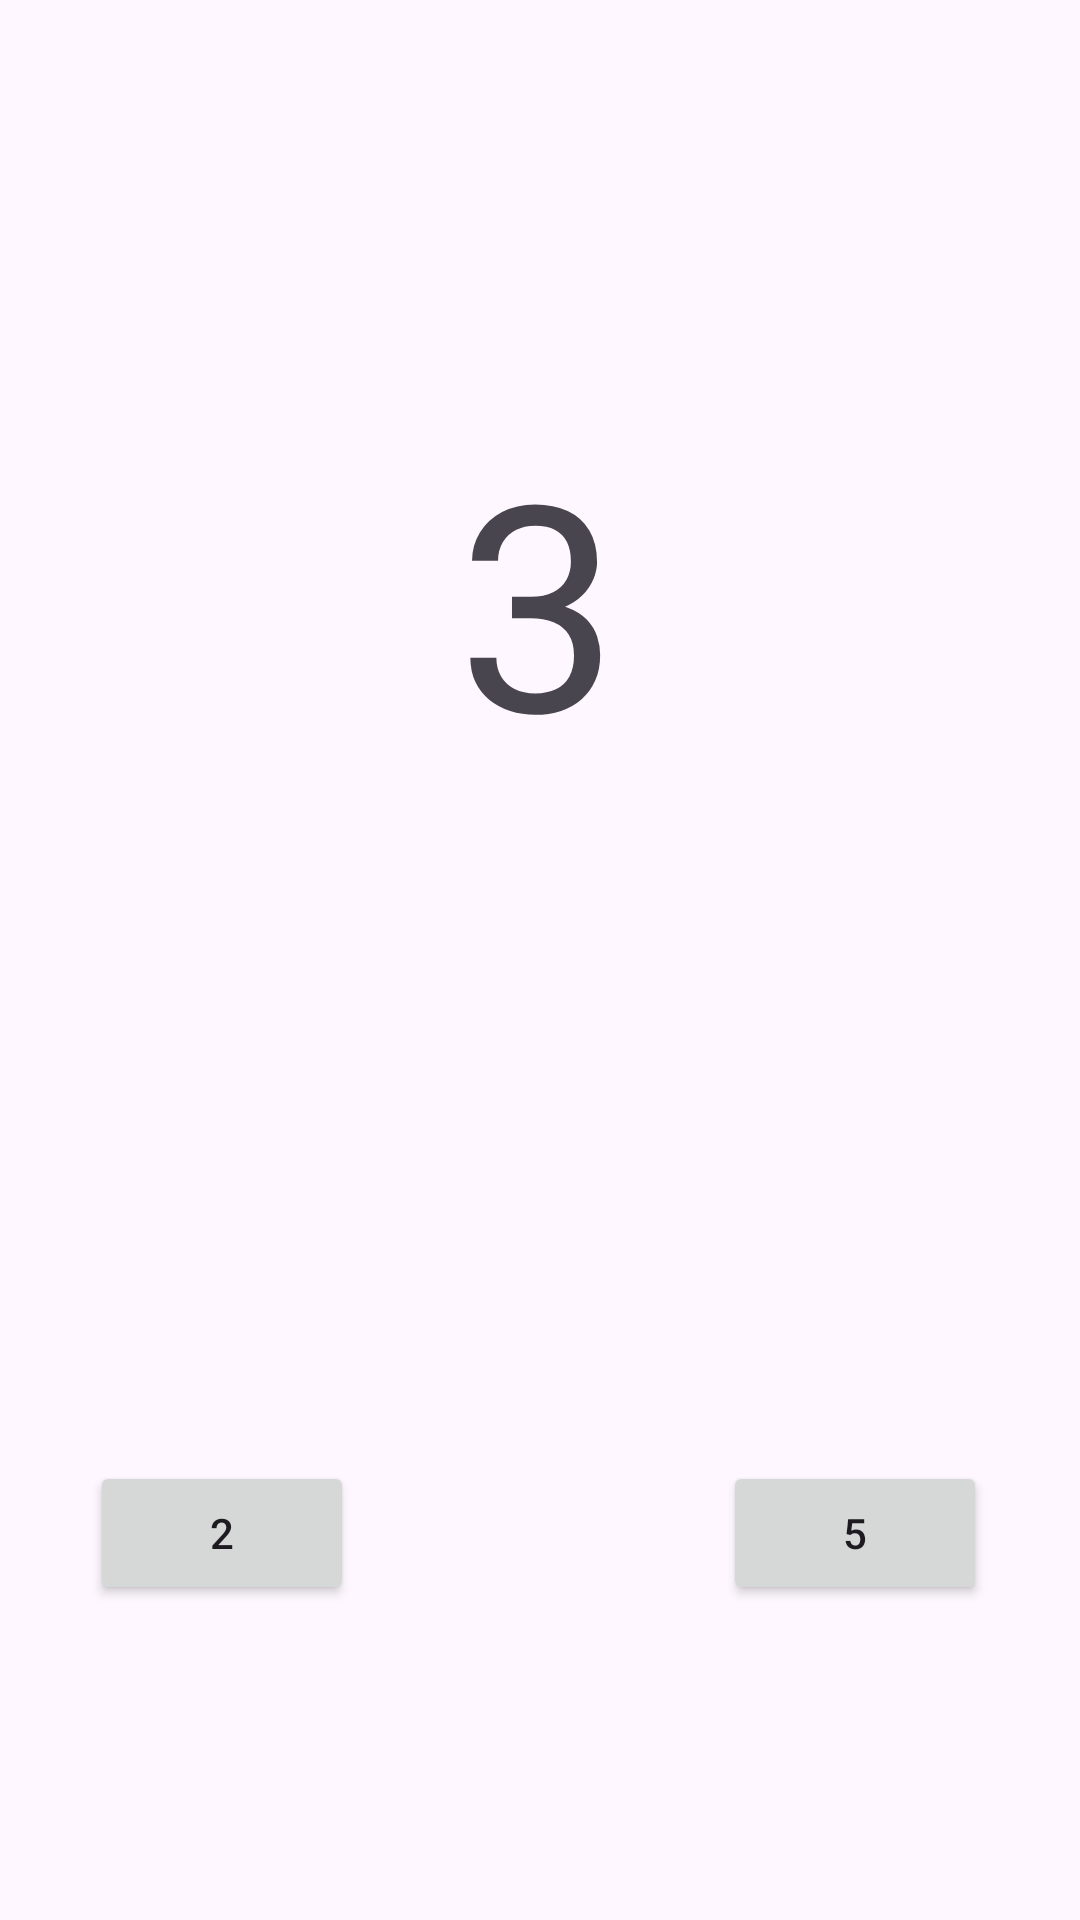

Write the Android layout XML for this screen, with the resource values it uses.
<!-- AndroidManifest.xml: application theme Theme.Ventanas -->
<!-- res/layout/activity_main3.xml -->
<?xml version="1.0" encoding="utf-8"?>
<androidx.constraintlayout.widget.ConstraintLayout xmlns:android="http://schemas.android.com/apk/res/android"
    xmlns:app="http://schemas.android.com/apk/res-auto"
    xmlns:tools="http://schemas.android.com/tools"
    android:layout_width="match_parent"
    android:layout_height="match_parent"
    tools:context=".MainActivity3">

    <Button
        android:id="@+id/btn5"
        android:layout_width="wrap_content"
        android:layout_height="wrap_content"
        android:layout_marginEnd="31dp"
        android:layout_marginBottom="105dp"
        android:text="5"
        app:layout_constraintBottom_toBottomOf="parent"
        app:layout_constraintEnd_toEndOf="parent" />

    <TextView
        android:layout_width="wrap_content"
        android:layout_height="wrap_content"
        android:text="3"
        android:textSize="96sp"
        app:layout_constraintBottom_toBottomOf="parent"
        app:layout_constraintEnd_toEndOf="parent"
        app:layout_constraintHorizontal_bias="0.498"
        app:layout_constraintStart_toStartOf="parent"
        app:layout_constraintTop_toTopOf="parent"
        app:layout_constraintVertical_bias="0.265" />

    <Button
        android:id="@+id/btn2"
        android:layout_width="wrap_content"
        android:layout_height="wrap_content"
        android:layout_marginStart="30dp"
        android:layout_marginBottom="105dp"
        android:text="2"
        app:layout_constraintBottom_toBottomOf="parent"
        app:layout_constraintStart_toStartOf="parent" />
</androidx.constraintlayout.widget.ConstraintLayout>
<!-- resources referenced by this layout -->
<resources>
  <style name="Theme.Ventanas" parent="Base.Theme.Ventanas" />
  <style name="Base.Theme.Ventanas" parent="Theme.Material3.DayNight.NoActionBar">
          
          
      </style>
</resources>
